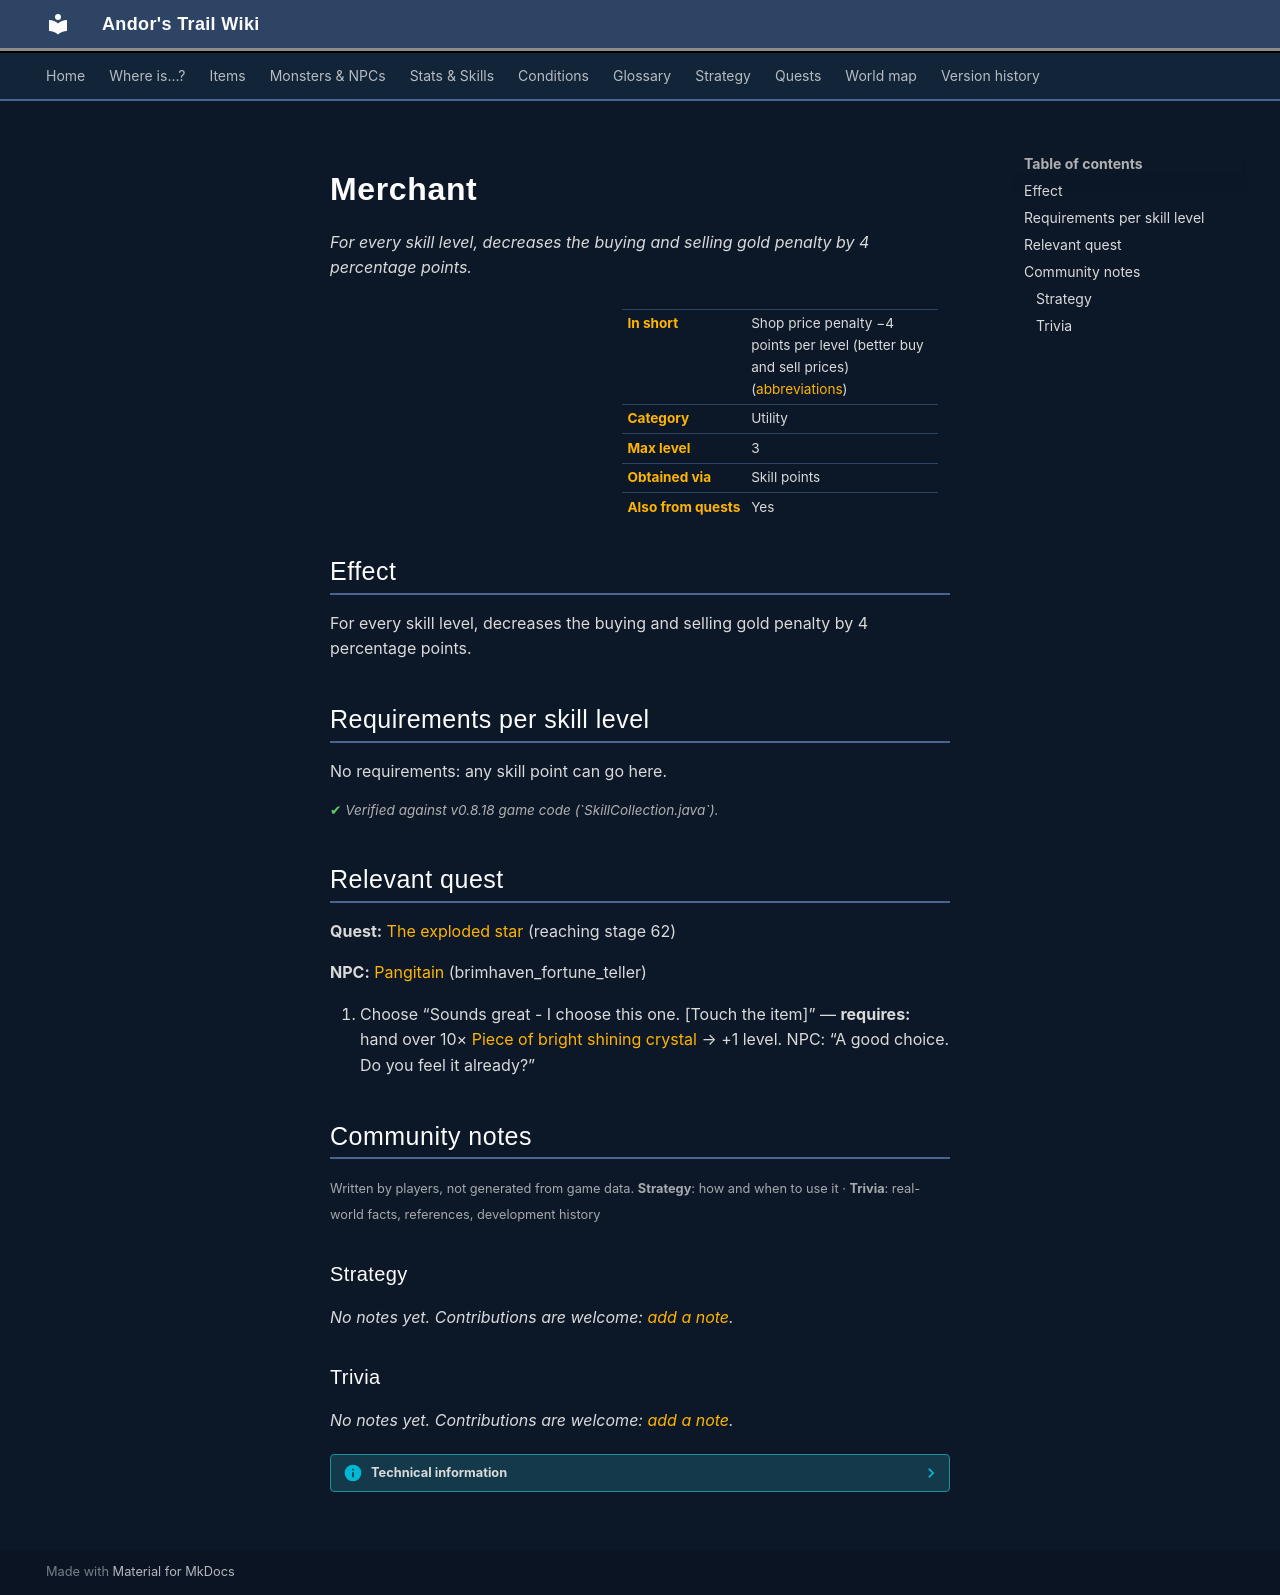

repository: asdfghjkl628/Andor-s-Trail-Wikiiii · page: skills/barter/index.html · generator: mkdocs

# Merchant

*For every skill level, decreases the buying and selling gold penalty by 4 percentage points.*

<div class="infobox" markdown>

| | |
|---|---|
| **In short** | Shop price penalty −4 points per level (better buy and sell prices) ([abbreviations](../glossary.md)) |
| **Category** | Utility |
| **Max level** | 3 |
| **Obtained via** | Skill points |
| **Also from quests** | Yes |

</div>

## Effect

For every skill level, decreases the buying and selling gold penalty by 4 percentage points.

## Requirements per skill level

No requirements: any skill point can go here.

<p class="verified">Verified against v0.8.18 game code (`SkillCollection.java`).</p>

## Relevant quest

**Quest:** [The exploded star](../quests/mg2_exploded_star.md#stage-62) (reaching stage 62)

**NPC:** [Pangitain](../monsters/brv_fortune_teller.md) (brimhaven_fortune_teller)

1. Choose “Sounds great - I choose this one. [Touch the item]” — **requires:** hand over 10× [Piece of bright shining crystal](../items/mg2_exploded_star.md) → +1 level. NPC: “A good choice. Do you feel it already?”


## Community notes

<small>Written by players, not generated from game data. **Strategy**: how and when to use it · **Trivia**: real-world facts, references, development history</small>

### Strategy

*No notes yet. Contributions are welcome: [add a note](https://github.com/asdfghjkl628/Andor-s-Trail-Wikiiii/new/main/notes/skills?filename=barter.md&value=%23%23%20Strategy%0A%0A%3C%21--%20how%20and%20when%20to%20use%20it%20--%3E%0A%0A%23%23%20Trivia%0A%0A%3C%21--%20real-world%20facts%2C%20references%2C%20development%20history%20--%3E%0A).*

### Trivia

*No notes yet. Contributions are welcome: [add a note](https://github.com/asdfghjkl628/Andor-s-Trail-Wikiiii/new/main/notes/skills?filename=barter.md&value=%23%23%20Strategy%0A%0A%3C%21--%20how%20and%20when%20to%20use%20it%20--%3E%0A%0A%23%23%20Trivia%0A%0A%3C%21--%20real-world%20facts%2C%20references%2C%20development%20history%20--%3E%0A).*


??? info "Technical information"

    | | |
    |---|---|
    | Skill ID | `barter` |
    | In-game list position | 3 |
    | Level-up type | `alwaysShown` |
    | Category (internal) | `utility` |
    | String keys | `skill_title_barter`, `skill_longdescription_barter` |
    | Values in description | `PER_SKILLPOINT_INCREASE_BARTER_PRICEFACTOR_PERCENTAGE` = 4 |
    | Granting dialogue nodes | `brv_fortune_back_65b` |
    | Source files | `model/ability/SkillCollection.java`, `activity/SkillInfoActivity.java`, `res/values/strings.xml` |
